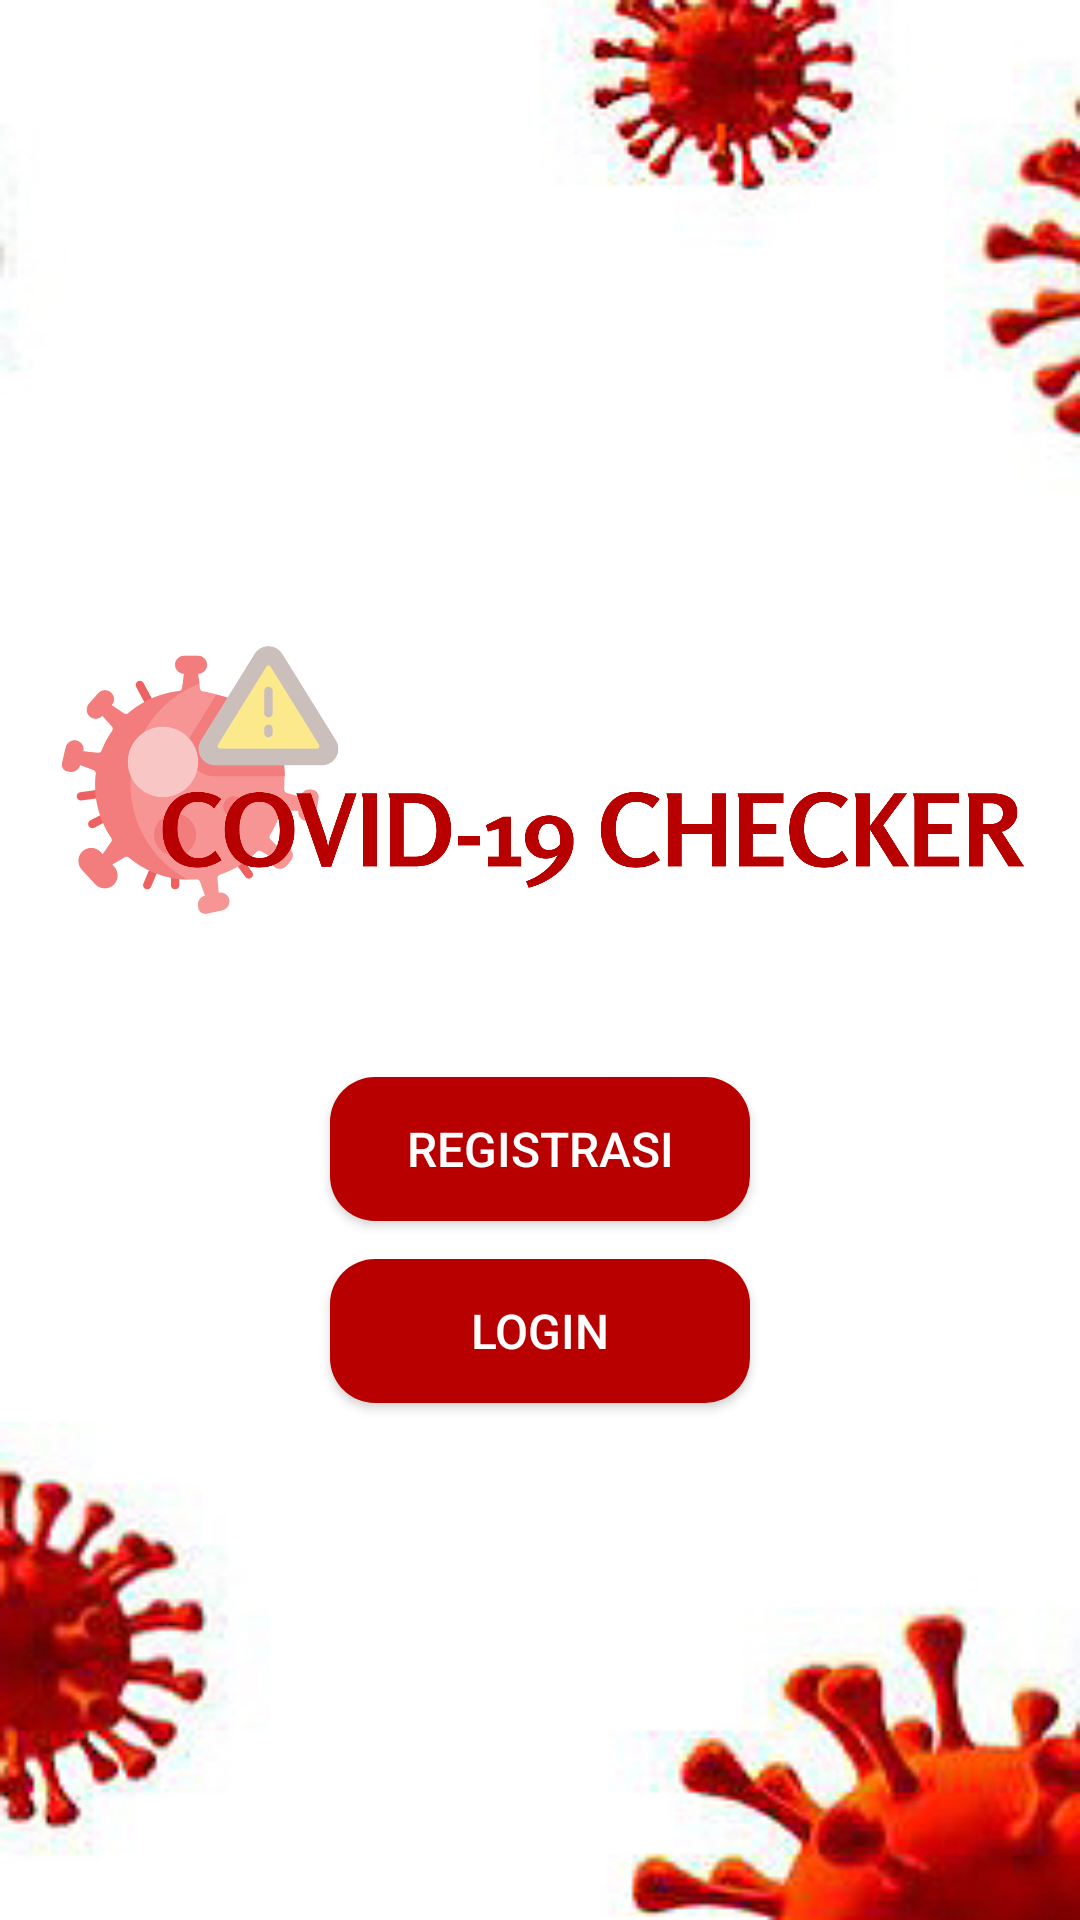

Reconstruct the res/layout file that produces this screen, plus the resources it refers to.
<!-- AndroidManifest.xml: application theme Theme.Expert -->
<!-- res/layout/activity_main.xml -->
<?xml version="1.0" encoding="utf-8"?>
<androidx.constraintlayout.widget.ConstraintLayout xmlns:android="http://schemas.android.com/apk/res/android"
    xmlns:app="http://schemas.android.com/apk/res-auto"
    xmlns:tools="http://schemas.android.com/tools"
    android:layout_width="match_parent"
    android:layout_height="match_parent"
    android:orientation="horizontal"
    android:background="@drawable/background">

    <ImageView
        android:id="@+id/imageView"
        android:layout_width="350dp"
        android:layout_height="163dp"
        android:src="@drawable/logo"
        app:layout_constraintBottom_toBottomOf="parent"
        app:layout_constraintEnd_toEndOf="parent"
        app:layout_constraintHorizontal_bias="0.491"
        app:layout_constraintStart_toStartOf="parent"
        app:layout_constraintTop_toTopOf="parent"
        app:layout_constraintVertical_bias="0.375" />

    <androidx.appcompat.widget.AppCompatButton
        android:id="@+id/buttonNext"
        android:layout_width="140dp"
        android:layout_height="wrap_content"
        android:background="@drawable/radius_button"
        android:text="@string/signup"
        android:textSize="16sp"
        android:textColor="@color/white"
        app:layout_constraintBottom_toBottomOf="parent"
        app:layout_constraintEnd_toEndOf="parent"
        app:layout_constraintStart_toStartOf="parent"
        app:layout_constraintTop_toBottomOf="@+id/imageView"
        app:layout_constraintVertical_bias="0.068" />

    <androidx.appcompat.widget.AppCompatButton
        android:id="@+id/buttonNext2"
        android:layout_width="140dp"
        android:layout_height="wrap_content"
        android:background="@drawable/radius_button"
        android:text="@string/login"
        android:textSize="16sp"
        android:textColor="@color/white"
        app:layout_constraintBottom_toBottomOf="parent"
        app:layout_constraintEnd_toEndOf="parent"
        app:layout_constraintStart_toStartOf="parent"
        app:layout_constraintTop_toBottomOf="@+id/buttonNext"
        app:layout_constraintVertical_bias="0.068" />
</androidx.constraintlayout.widget.ConstraintLayout>
<!-- resources referenced by this layout -->
<resources>
  <color name="white">#FFFFFFFF</color>
  <!-- drawable background: jpg bitmap (drawable, 35111 bytes) -->
  <!-- drawable logo: png bitmap (drawable, 143347 bytes) -->
  <!-- drawable radius_button (drawable) -->
  <?xml version="1.0" encoding="utf-8"?>
  <shape xmlns:android="http://schemas.android.com/apk/res/android">
      <corners  android:radius="15dp"/>
      <solid android:color="@color/red_blood"></solid>
  </shape>
  <string name="login">LOGIN</string>
  <string name="signup">REGISTRASI</string>
  <style name="Theme.Expert" parent="Theme.MaterialComponents.Light.NoActionBar">
          
          <item name="colorPrimary">@color/purple_500</item>
          <item name="colorPrimaryVariant">@color/purple_700</item>
          <item name="colorOnPrimary">@color/white</item>
          
          <item name="colorSecondary">@color/teal_200</item>
          <item name="colorSecondaryVariant">@color/teal_700</item>
          <item name="colorOnSecondary">@color/black</item>
          
          <item name="android:statusBarColor" tools:targetApi="l">?attr/colorPrimaryVariant</item>
          
      </style>
  <color name="red_blood">#B90000</color>
  <color name="purple_500">#FF6200EE</color>
  <color name="purple_700">#FF3700B3</color>
  <color name="teal_200">#FF03DAC5</color>
  <color name="teal_700">#FF018786</color>
  <color name="black">#FF000000</color>
</resources>
